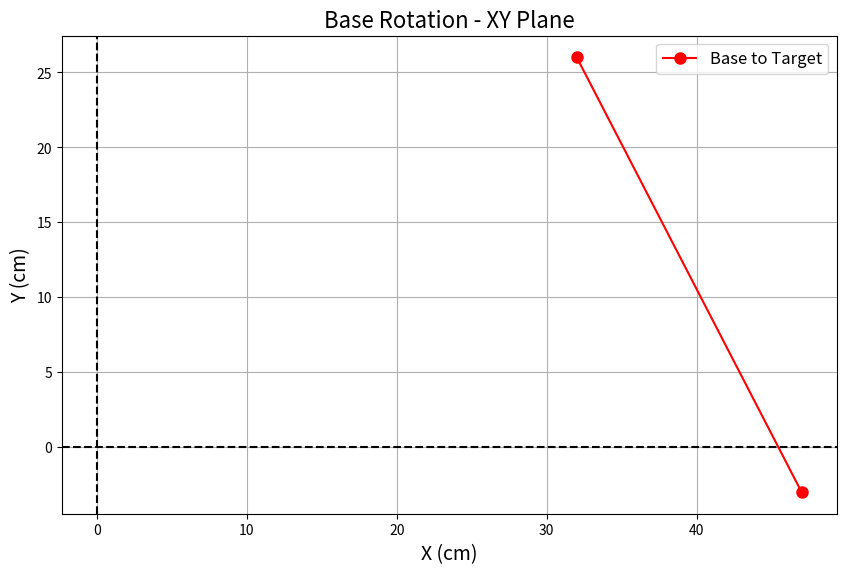
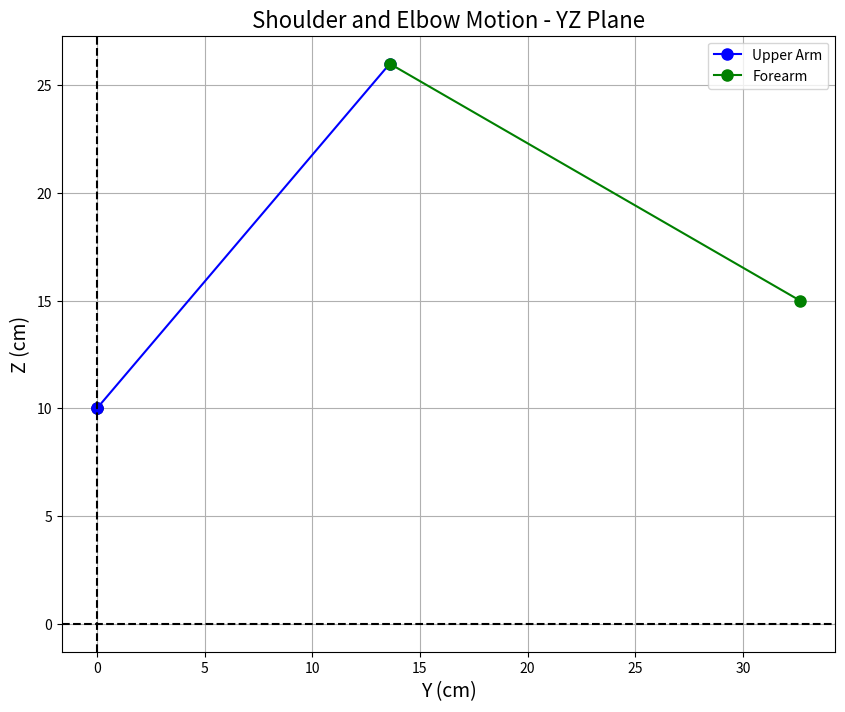

Recreate these plots in Python, in order.
import math
import matplotlib.pyplot as plt
from scipy.optimize import minimize

# --- Robot Parameters ---
BASE_X = 47  # cm
BASE_Y = -3   # cm
BASE_Z = 10  # cm
BASE_HEIGHT = BASE_Z
L1 = 21  # Upper arm length (cm)
L2 = 22  # Forearm length (cm)

# --- Base Rotation (Yaw) ---
def solve_base_rotation(x_base, y_base, x_target, y_target):
    dx = x_target - x_base
    dy = y_target - y_base
    theta_base_rad = math.atan2(dy, dx)
    theta_base_deg = math.degrees(theta_base_rad)
    base_servo_angle = theta_base_deg
    return base_servo_angle

# --- Corrected Shoulder and Elbow Solver ---
def solve_shoulder_elbow(x_base, y_base, z_base, x_target, y_target, z_target):
    dx = x_target - x_base
    dy = y_target - y_base
    dz = z_target - z_base

    r = math.sqrt(dx**2 + dy**2)
    d = math.sqrt(r**2 + dz**2)

    if d > (L1 + L2):
        raise ValueError(f"Target is out of reach. Distance {d:.2f} cm > Max reach {L1 + L2} cm.")

    cos_elbow = (L1**2 + L2**2 - d**2) / (2 * L1 * L2)
    cos_elbow = max(-1.0, min(1.0, cos_elbow))
    elbow_rad = math.acos(cos_elbow)
    elbow_angle_deg = math.degrees(elbow_rad)

    phi = math.atan2(dz, r)
    cos_shoulder = (d**2 + L1**2 - L2**2) / (2 * d * L1)
    cos_shoulder = max(-1.0, min(1.0, cos_shoulder))
    shoulder_offset_rad = math.acos(cos_shoulder)

    shoulder_rad = phi + shoulder_offset_rad
    shoulder_angle_deg = math.degrees(shoulder_rad)

    shoulder_angle_deg = max(0, min(90, shoulder_angle_deg))
    elbow_angle_deg = max(0, min(90, elbow_angle_deg))

    return shoulder_angle_deg, elbow_angle_deg

# --- Full Inverse Kinematics Solver ---
def inverse_kinematics(x_target, y_target, z_target):
    base_servo = solve_base_rotation(BASE_X, BASE_Y, x_target, y_target)
    shoulder_servo, elbow_servo = solve_shoulder_elbow(BASE_X, BASE_Y, BASE_Z, x_target, y_target, z_target)
    return base_servo, shoulder_servo, elbow_servo

# --- Forward Kinematics ---
def forward_kinematics(base_angle, shoulder_angle, elbow_angle):
    base_rad = math.radians(base_angle)
    shoulder_rad = math.radians(shoulder_angle)
    elbow_rad = math.radians(elbow_angle)

    forearm_rad = shoulder_rad + elbow_rad - math.radians(90)

    x_upper = L1 * math.cos(shoulder_rad) * math.cos(base_rad)
    y_upper = L1 * math.cos(shoulder_rad) * math.sin(base_rad)
    z_upper = BASE_HEIGHT + L1 * math.sin(shoulder_rad)

    x_gripper = x_upper + L2 * math.cos(forearm_rad) * math.cos(base_rad)
    y_gripper = y_upper + L2 * math.cos(forearm_rad) * math.sin(base_rad)
    z_gripper = z_upper + L2 * math.sin(forearm_rad)

    return x_gripper, y_gripper, z_gripper

# --- Position Error ---
def position_error(x_target, y_target, z_target, x_current, y_current, z_current):
    return math.sqrt((x_target - x_current)**2 + (y_target - y_current)**2 + (z_target - z_current)**2)

# --- Cost Function for Optimization ---
def cost_function(angles, x_target, y_target, z_target):
    base_angle, shoulder_angle, elbow_angle = angles
    x_fk, y_fk, z_fk = forward_kinematics(base_angle, shoulder_angle, elbow_angle)
    x_fk_world = x_fk + BASE_X
    y_fk_world = y_fk + BASE_Y
    return position_error(x_target, y_target, z_target, x_fk_world, y_fk_world, z_fk)

# --- Optimization Solver ---
def optimize_ik(base_angle, shoulder_angle, elbow_angle, x_target, y_target, z_target):
    initial_guess = [base_angle, shoulder_angle, elbow_angle]
    result = minimize(cost_function, initial_guess, args=(x_target, y_target, z_target), method='Nelder-Mead',
                      options={'xatol': 1e-2, 'fatol': 1e-2, 'maxiter': 100})
    return result.x

# --- Plot Functions ---

def plot_xy_plane(x_target, y_target):
    plt.figure(figsize=(10, 8))
    plt.title("Base Rotation - XY Plane", fontsize=16)
    plt.plot([BASE_X, x_target], [BASE_Y, y_target], 'r-o', label="Base to Target", markersize=8)
    plt.xlabel("X (cm)", fontsize=14)
    plt.ylabel("Y (cm)", fontsize=14)
    plt.axhline(0, color='k', linestyle='--')
    plt.axvline(0, color='k', linestyle='--')
    plt.legend(fontsize=12)
    plt.grid(True)
    plt.gca().set_aspect('equal')
    plt.show()

def plot_yz_plane(shoulder_angle, elbow_angle):
    plt.figure(figsize=(10, 8))
    plt.title("Shoulder and Elbow Motion - YZ Plane", fontsize=16)

    plt.plot([0], [BASE_HEIGHT], 'ko', markersize=8)

    shoulder_rad = math.radians(shoulder_angle)
    elbow_rad = math.radians(elbow_angle)

    y_upper = L1 * math.cos(shoulder_rad)
    z_upper = BASE_HEIGHT + L1 * math.sin(shoulder_rad)
    plt.plot([0, y_upper], [BASE_HEIGHT, z_upper], 'b-o', label="Upper Arm", markersize=8)

    forearm_rad = shoulder_rad + elbow_rad - math.radians(90)

    y_forearm = y_upper + L2 * math.cos(forearm_rad)
    z_forearm = z_upper + L2 * math.sin(forearm_rad)
    plt.plot([y_upper, y_forearm], [z_upper, z_forearm], 'g-o', label="Forearm", markersize=8)

    plt.xlabel("Y (cm)", fontsize=14)
    plt.ylabel("Z (cm)", fontsize=14)
    plt.axhline(0, color='k', linestyle='--')
    plt.axvline(0, color='k', linestyle='--')
    plt.legend()
    plt.grid(True)
    plt.gca().set_aspect('equal')
    plt.show()

# --- Main Execution ---

if __name__ == "__main__":
    x_target = 32
    y_target = 26
    z_target = 15

    try:
        # Solve IK
        base_angle, shoulder_angle, elbow_angle = inverse_kinematics(x_target, y_target, z_target)

        print(f"Initial IK Angles:")
        print(f"Base: {base_angle:.2f}°")
        print(f"Shoulder: {shoulder_angle:.2f}°")
        print(f"Elbow: {elbow_angle:.2f}°")

        # Optimize using FK
        base_angle, shoulder_angle, elbow_angle = optimize_ik(base_angle, shoulder_angle, elbow_angle,
                                                              x_target, y_target, z_target)

        print(f"\nCorrected IK Angles:")
        print(f"Base: {base_angle:.2f}°")
        print(f"Shoulder: {shoulder_angle:.2f}°")
        print(f"Elbow: {elbow_angle:.2f}°")

        # Final FK
        x_fk, y_fk, z_fk = forward_kinematics(base_angle, shoulder_angle, elbow_angle)
        print(f"\nCorrected FK Gripper Position:")
        print(f"X: {x_fk + BASE_X:.2f} cm")
        print(f"Y: {y_fk + BASE_Y:.2f} cm")
        print(f"Z: {z_fk:.2f} cm")

        # Plot
        plot_xy_plane(x_target, y_target)
        plot_yz_plane(shoulder_angle, elbow_angle)

    except ValueError as e:
        print(f"Error: {e}")